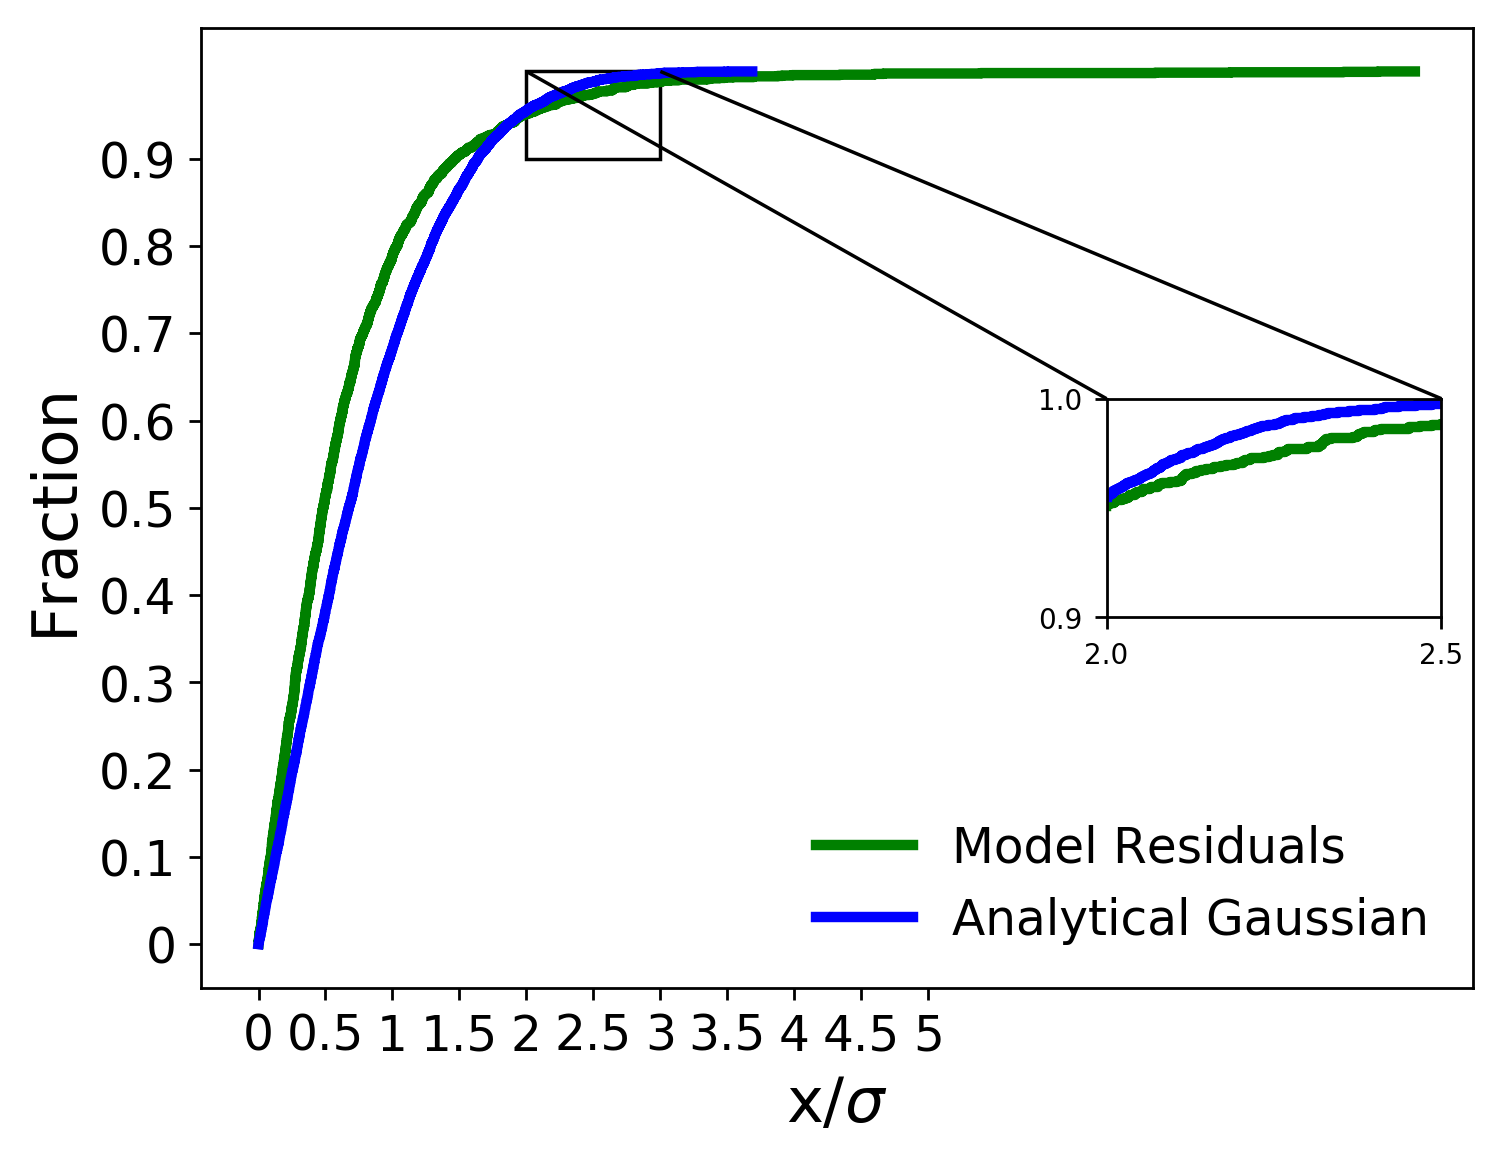

The table this chart was drawn from, first rows:
x analytical, analytical gaussian, x residuals, model residuals
0.0002818, 0.0001, 0.0, 0.0004662
0.0002889, 0.0002, 1.3229966500908086e-05, 0.0009324
0.0002936, 0.0003, 0.0003852, 0.001399
0.0003919, 0.0004, 0.0005644, 0.001865
0.0006572, 0.0005, 0.001025, 0.002331
0.0006975, 0.0006, 0.001121, 0.002797
0.0007101, 0.0007, 0.001861, 0.003263
0.0009802, 0.0008, 0.002016, 0.00373
0.001092, 0.0009, 0.002964, 0.004196
0.001112, 0.001, 0.002969, 0.004662
0.001225, 0.0011, 0.003151, 0.005128
0.001245, 0.0012, 0.003353, 0.005594
0.001383, 0.0013, 0.003872, 0.006061
0.00145, 0.0014, 0.003971, 0.006527
0.001535, 0.0015, 0.004863, 0.006993
0.001543, 0.0016, 0.005114, 0.007459
0.001749, 0.0017, 0.005127, 0.007925
0.002083, 0.0018, 0.005145, 0.008392
0.002154, 0.0019, 0.005449, 0.008858
0.002169, 0.002, 0.005451, 0.009324
0.002234, 0.0021, 0.005689, 0.00979
0.00238, 0.0022, 0.006294, 0.01026
0.002717, 0.0023, 0.006407, 0.01072
0.002774, 0.0024, 0.006507, 0.01119
0.003125, 0.0025, 0.006926, 0.01166
0.0033, 0.0026, 0.00713, 0.01212
0.00352, 0.0027, 0.009134, 0.01259
0.003569, 0.0028, 0.009146, 0.01305
0.003583, 0.0029, 0.01017, 0.01352
0.003703, 0.003, 0.01056, 0.01399
0.003907, 0.0031, 0.01059, 0.01445
0.003954, 0.0032, 0.01137, 0.01492
0.003986, 0.0033, 0.01166, 0.01538
0.004148, 0.0034, 0.012, 0.01585
0.00418, 0.0035, 0.01424, 0.01632
0.004205, 0.0036, 0.01589, 0.01678
0.004225, 0.0037, 0.01635, 0.01725
0.004328, 0.0038, 0.01639, 0.01772
0.004391, 0.0039, 0.01689, 0.01818
0.00445, 0.004, 0.01695, 0.01865
0.004566, 0.0041, 0.01783, 0.01911
0.004635, 0.0042, 0.01856, 0.01958
0.004791, 0.0043, 0.01885, 0.02005
0.004808, 0.0044, 0.01896, 0.02051
0.004828, 0.0045, 0.01943, 0.02098
0.00489, 0.0046, 0.01982, 0.02145
0.005051, 0.0047, 0.02033, 0.02191
0.005083, 0.0048, 0.02044, 0.02238
0.005263, 0.0049, 0.02102, 0.02284
0.005516, 0.005, 0.02143, 0.02331
0.005674, 0.0051, 0.02159, 0.02378
0.005787, 0.0052, 0.02185, 0.02424
0.005795, 0.0053, 0.02264, 0.02471
0.005919, 0.0054, 0.02276, 0.02517
0.005986, 0.0055, 0.02302, 0.02564
0.00659, 0.0056, 0.02333, 0.02611
0.006917, 0.0057, 0.02452, 0.02657
0.006961, 0.0058, 0.02481, 0.02704
0.007, 0.0059, 0.02497, 0.02751
0.007148, 0.006, 0.025, 0.02797
... 9,940 more rows
